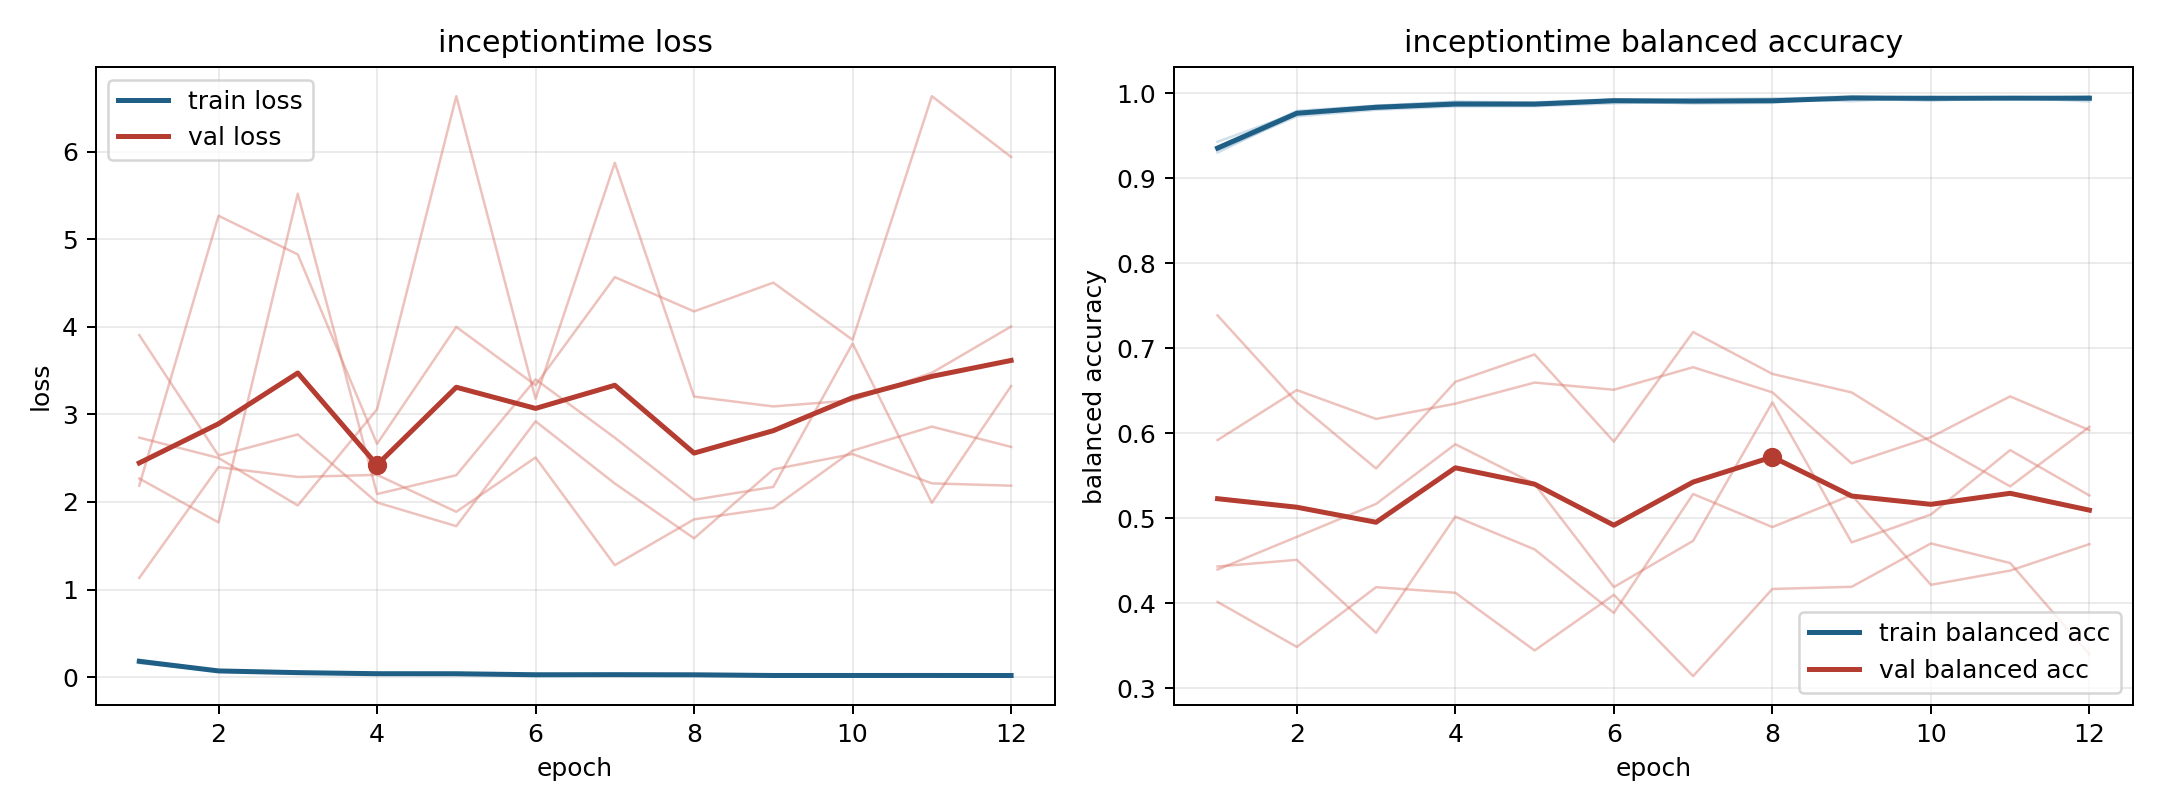

The table this chart was drawn from, first rows:
model, fold, epoch, train_loss, train_balanced_accuracy, val_loss, val_balanced_accuracy
inceptiontime, 1, 1, 0.1961, 0.9299, 1.133, 0.7384
inceptiontime, 1, 2, 0.07187, 0.9753, 2.398, 0.6361
inceptiontime, 1, 3, 0.04556, 0.9842, 2.286, 0.5584
inceptiontime, 1, 4, 0.04234, 0.9854, 2.31, 0.6603
inceptiontime, 1, 5, 0.03967, 0.9868, 1.888, 0.6925
inceptiontime, 1, 6, 0.02864, 0.9906, 2.509, 0.59
inceptiontime, 1, 7, 0.03587, 0.9876, 1.278, 0.7189
inceptiontime, 1, 8, 0.03144, 0.9884, 1.802, 0.6696
inceptiontime, 1, 9, 0.01376, 0.9957, 1.932, 0.6478
inceptiontime, 1, 10, 0.0182, 0.9934, 2.587, 0.5899
inceptiontime, 1, 11, 0.01526, 0.9948, 2.861, 0.5373
inceptiontime, 1, 12, 0.0298, 0.9901, 2.629, 0.6074
inceptiontime, 2, 1, 0.1776, 0.9368, 2.735, 0.4015
inceptiontime, 2, 2, 0.06267, 0.979, 2.503, 0.3485
inceptiontime, 2, 3, 0.04319, 0.9852, 1.961, 0.4187
inceptiontime, 2, 4, 0.03413, 0.9893, 3.059, 0.4122
inceptiontime, 2, 5, 0.03339, 0.989, 6.636, 0.3443
inceptiontime, 2, 6, 0.02172, 0.9926, 3.179, 0.4098
inceptiontime, 2, 7, 0.02687, 0.9908, 5.874, 0.3142
inceptiontime, 2, 8, 0.02199, 0.9929, 3.204, 0.4166
inceptiontime, 2, 9, 0.01149, 0.9963, 3.092, 0.4192
inceptiontime, 2, 10, 0.01977, 0.9938, 3.162, 0.4702
inceptiontime, 2, 11, 0.0213, 0.9936, 3.476, 0.4472
inceptiontime, 2, 12, 0.01097, 0.9962, 4.005, 0.3399
inceptiontime, 3, 1, 0.159, 0.9427, 2.269, 0.5918
inceptiontime, 3, 2, 0.066, 0.9764, 1.766, 0.6506
inceptiontime, 3, 3, 0.04797, 0.9848, 5.521, 0.6166
inceptiontime, 3, 4, 0.02939, 0.99, 2.091, 0.6346
inceptiontime, 3, 5, 0.03213, 0.9887, 2.306, 0.6594
inceptiontime, 3, 6, 0.02569, 0.9908, 3.401, 0.651
inceptiontime, 3, 7, 0.01996, 0.9931, 2.735, 0.6775
inceptiontime, 3, 8, 0.02055, 0.9935, 2.025, 0.6479
inceptiontime, 3, 9, 0.02865, 0.9903, 2.173, 0.5644
inceptiontime, 3, 10, 0.01243, 0.9956, 3.811, 0.5952
inceptiontime, 3, 11, 0.01803, 0.9936, 1.991, 0.6432
inceptiontime, 3, 12, 0.01449, 0.9954, 3.324, 0.6034
inceptiontime, 4, 1, 0.1837, 0.9328, 3.907, 0.4395
inceptiontime, 4, 2, 0.0783, 0.9725, 2.53, 0.4779
inceptiontime, 4, 3, 0.05929, 0.9802, 2.772, 0.5167
inceptiontime, 4, 4, 0.04485, 0.9842, 1.995, 0.5869
inceptiontime, 4, 5, 0.04501, 0.9845, 1.724, 0.5402
inceptiontime, 4, 6, 0.0343, 0.9879, 2.922, 0.4189
inceptiontime, 4, 7, 0.02736, 0.9904, 2.211, 0.4733
inceptiontime, 4, 8, 0.02912, 0.9897, 1.585, 0.6362
inceptiontime, 4, 9, 0.01983, 0.9938, 2.372, 0.4714
inceptiontime, 4, 10, 0.02673, 0.9909, 2.548, 0.5042
inceptiontime, 4, 11, 0.01537, 0.9948, 2.213, 0.58
inceptiontime, 4, 12, 0.02008, 0.9926, 2.186, 0.5266
inceptiontime, 5, 1, 0.1843, 0.934, 2.187, 0.4431
inceptiontime, 5, 2, 0.07149, 0.9776, 5.27, 0.4509
inceptiontime, 5, 3, 0.05668, 0.9817, 4.828, 0.3652
inceptiontime, 5, 4, 0.04151, 0.9865, 2.663, 0.5018
inceptiontime, 5, 5, 0.03939, 0.9859, 4, 0.4632
inceptiontime, 5, 6, 0.02155, 0.9928, 3.334, 0.3885
inceptiontime, 5, 7, 0.02666, 0.9905, 4.569, 0.5283
inceptiontime, 5, 8, 0.02649, 0.9901, 4.177, 0.4895
inceptiontime, 5, 9, 0.01638, 0.9947, 4.506, 0.5271
inceptiontime, 5, 10, 0.01344, 0.9953, 3.853, 0.4215
inceptiontime, 5, 11, 0.02126, 0.993, 6.636, 0.4383
inceptiontime, 5, 12, 0.01331, 0.9952, 5.941, 0.4694
